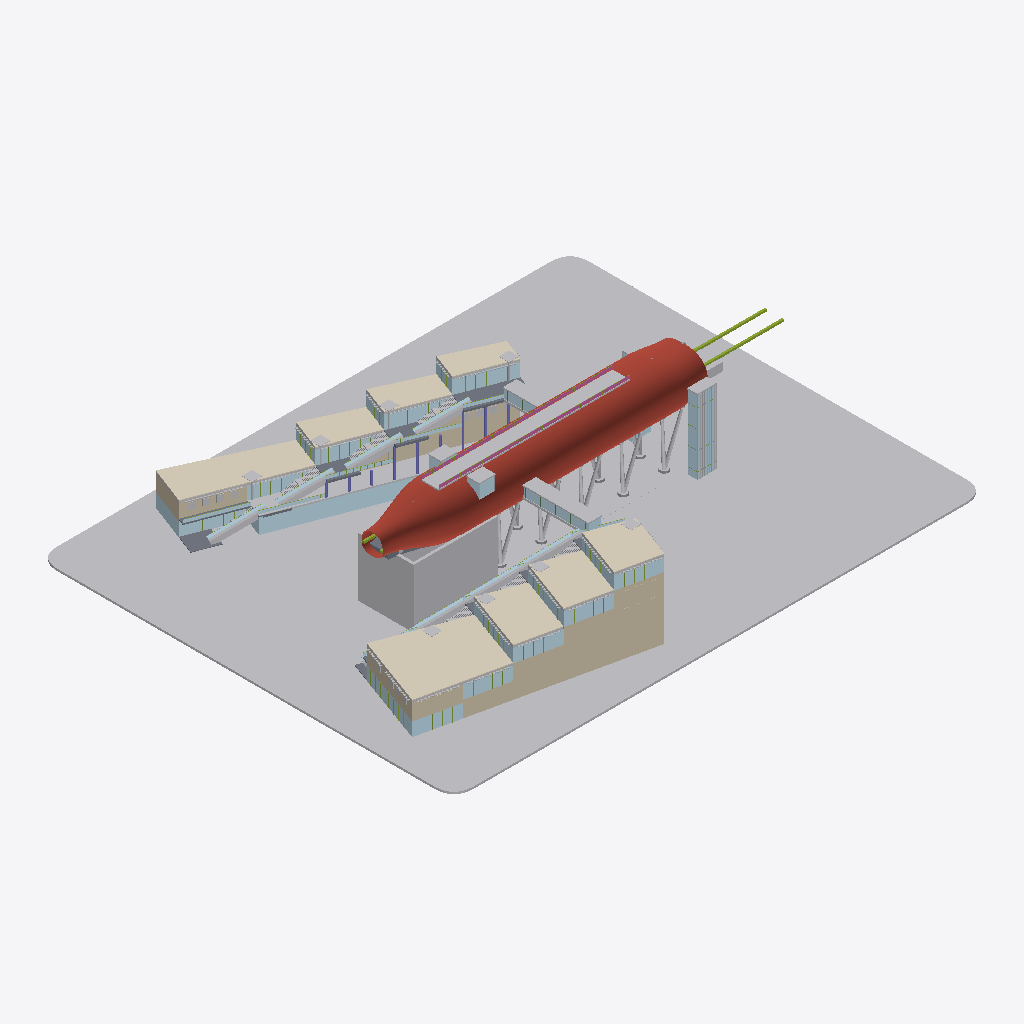
Isometric view of an IFC building model (IFC-SPF (STEP), schema IFC4, length unit metre), seen from the south-west, elements coloured by IFC class (only those large enough to see are counted): 73 other elements (light grey), 30 plates (pale blue), 13 walls (beige), 10 slabs (grey), 9 columns (violet), 8 coverings (cream), 8 members (olive), 2 railings (pink), 1 roof (red-brown).
Extent 156.0 m × 122.0 m × 50.1 m (x, y, z). Storeys (6): G  EL 32.50 m at 0.00 m; L2  EL 37.25 m at 4.75 m; L3  EL 41.75 m at 9.25 m; L4  EL 46.25 m at 13.75 m; PL  EL 50.75 m at 18.25 m; RF  EL 59.40 m at 26.90 m. Elements (2011): 1047 IfcBuildingElementPart, 659 IfcMember, 185 IfcPlate, 44 IfcPile, 20 IfcColumn, 17 IfcWall, 14 IfcBeam, 11 IfcSlab, 8 IfcCovering, 3 IfcGeographicElement, 2 IfcRailing, 1 IfcRoof.

HEADER;
FILE_DESCRIPTION(('Hutoupi Cable Car BOT station design coordination'),'2;1');
FILE_NAME('T1_新化之門站_BIM_V1.6.ifc','2026-11-25T05:30:59',('Hutoupi project model'),('Skytaxi New Energy'),'IfcOpenShell 0.9.0post1+b5e509b','IfcOpenShell 0.9.0post1+b5e509b','');
FILE_SCHEMA(('IFC4'));
ENDSEC;
DATA;
#11=IFCPROJECT('0iriNtmzvI09KgYS_3bMCY',$,'T1 新化之門站設計協調 BIM',$,$,'臺南市新化區虎頭埤地區纜車興建營運移轉案','投資計畫設計協調',(#4),#10);
#15=IFCSITE('14R0ixUnXVlh$Ak_mzo9Zl',$,'T1 站區局部座標',$,$,#14,$,$,.ELEMENT.,$,$,$,$,$);
#19=IFCBUILDING('0GUeqwwSbGSuiKInjXDgwa',$,'T1 新化之門站',$,$,#18,$,$,.ELEMENT.,32.5,$,$);
#25=IFCBUILDINGSTOREY('1Of6HeZhjK$OAc5s$wiCfK',$,'G  EL 32.50 m','V1.6 圖說 T1-A-07',$,#24,$,'迎賓廣場、水鏡與地面店街',.ELEMENT.,0.0);
#36=IFCBUILDINGSTOREY('1E3xH6vqzU5Pv3RV6gDWKE',$,'L2  EL 37.25 m','V1.6 圖說 T1-A-08',$,#35,$,'階梯店街與旅遊服務中心',.ELEMENT.,4.75);
#47=IFCBUILDINGSTOREY('0$qQteOD5S2xhQcllWabgS',$,'L3  EL 41.75 m','V1.6 圖說 T1-A-09',$,#46,$,'階梯店街與站務後勤',.ELEMENT.,9.25);
#58=IFCBUILDINGSTOREY('3CyeEGZKjSgBzARFM3hQFP',$,'L4  EL 46.25 m','V1.6 圖說 T1-A-10',$,#57,$,'階梯店街上段',.ELEMENT.,13.75);
#69=IFCBUILDINGSTOREY('3hprYKb0XK58XbhZa1qh$b',$,'PL  EL 50.75 m','V1.6 圖說 T1-A-11',$,#68,$,'光舟月台與出站層',.ELEMENT.,18.25);
#80=IFCBUILDINGSTOREY('0G3UycOUHSKfyKZvA9UuzF',$,'RF  EL 59.40 m','V1.6 圖說 T1-A-13',$,#79,$,'屋頂天空步道',.ELEMENT.,26.9);
#115=IFCGEOGRAPHICELEMENT('2LKRHldpbHIRe0MuDksuM7',$,'基地底板｜T1-G01-001','廣場・水鏡・機電房','基地底板',#114,#111,'T1-G01-001',.TERRAIN.);
#12106=IFCROOF('2JgrN6l7HSs8My4IPf2dsX',$,'光舟網殼外皮（木格＋ETFE）｜T1-G26-001','光舟網殼・天空步道','光舟木格及 ETFE 外殼',#12105,#12102,'T1-G26-001',.FREEFORM.);
#27565=IFCWALL('1TP3MrBk1G8QbTdoySkLw7',$,'紅磚外牆｜T1-G38-001','南北階梯商店街','紅磚外牆',#27564,#27561,'T1-G38-001',.NOTDEFINED.);
#35915=IFCCOVERING('3nLh_I0pPPhQNnVUnZqIvz',$,'屋頂植栽覆層｜T1-G42-004','南北階梯商店街','屋頂植栽覆層',#35914,#35911,'T1-G42-004',.ROOFING.);
#3351=IFCBUILDINGELEMENTPART('3uXNNW1d9IKBkusaZakWFV',$,'錨碇／跨線支承構件｜T1-G10-003','基礎・V 形柱・錨碇核心樓','西端錨碇核心與傳力構件',#3350,#3347,'T1-G10-003',.USERDEFINED.);
#140=IFCGEOGRAPHICELEMENT('1WQdI5aBjQVhXtiqGW6VwP',$,'水面｜T1-G02-001','廣場・水鏡・機電房','水面',#139,#136,'T1-G02-001',.USERDEFINED.);
#19001=IFCCOVERING('2B4W79RJfL7wo4kpqV_K07',$,'屋頂植栽覆層｜T1-G31-004','南北階梯商店街','屋頂植栽覆層',#19000,#18997,'T1-G31-004',.ROOFING.);
#12197=IFCPLATE('1kvukJH6HR_wxJtzU8f29l',$,'玻璃外殼分件｜T1-G28-002','南北階梯商店街','玻璃外殼分件',#12196,#12193,'T1-G28-002',.CURTAIN_PANEL.);
#10497=IFCBUILDINGELEMENTPART('1cSUuVeyzNGxbl_jznjp$b',$,'木構分件｜T1-G23-008','光舟網殼・天空步道','光舟木網殼及屋頂相接構造',#10496,#10493,'T1-G23-008',.USERDEFINED.);
#35893=IFCCOVERING('2lgePYm7zQAgjV4kNBMJYv',$,'屋頂植栽覆層｜T1-G42-003','南北階梯商店街','屋頂植栽覆層',#35892,#35889,'T1-G42-003',.ROOFING.);
#3395=IFCBUILDINGELEMENTPART('2ywRAnM_DPnvcPq73Dllsf',$,'錨碇／跨線支承構件｜T1-G10-005','基礎・V 形柱・錨碇核心樓','西端錨碇核心與傳力構件',#3394,#3391,'T1-G10-005',.USERDEFINED.);
#35871=IFCCOVERING('04EXm3LuTSRQj7yTJ91EiC',$,'屋頂植栽覆層｜T1-G42-002','南北階梯商店街','屋頂植栽覆層',#35870,#35867,'T1-G42-002',.ROOFING.);
#35849=IFCCOVERING('3k2LDgURXPO9GU5JabFTBM',$,'屋頂植栽覆層｜T1-G42-001','南北階梯商店街','屋頂植栽覆層',#35848,#35845,'T1-G42-001',.ROOFING.);
#14136=IFCBUILDINGELEMENTPART('1xkHfx00TK_e9RBYe5LRTB',$,'米白塗裝分件｜T1-G30-064','南北階梯商店街','米白塗裝分件',#14135,#14132,'T1-G30-064',.USERDEFINED.);
#12131=IFCWALL('1XbmlfYh5UeeRkYokzveKW',$,'紅磚外牆｜T1-G27-001','南北階梯商店街','紅磚外牆',#12130,#12127,'T1-G27-001',.NOTDEFINED.);
#18979=IFCCOVERING('13wfJd239HYubifBCzFqYh',$,'屋頂植栽覆層｜T1-G31-003','南北階梯商店街','屋頂植栽覆層',#18978,#18975,'T1-G31-003',.ROOFING.);
#18957=IFCCOVERING('1Q_Nd5o5jKORZgMXGEV6Kv',$,'屋頂植栽覆層｜T1-G31-002','南北階梯商店街','屋頂植栽覆層',#18956,#18953,'T1-G31-002',.ROOFING.);
#4548=IFCPLATE('09K5zfLovQTwjP7eU$QPLt',$,'玻璃外殼分件｜T1-G14-043','站層・月台・避難','玻璃外殼分件',#4547,#4544,'T1-G14-043',.CURTAIN_PANEL.);
#18935=IFCCOVERING('3qRU__ixLI8xj9Va7GFOfN',$,'屋頂植栽覆層｜T1-G31-001','南北階梯商店街','屋頂植栽覆層',#18934,#18931,'T1-G31-001',.ROOFING.);
#27634=IFCPLATE('2788fGZv1LsQIuW7KqM6pY',$,'玻璃外殼分件｜T1-G39-002','南北階梯商店街','玻璃外殼分件',#27633,#27630,'T1-G39-002',.CURTAIN_PANEL.);
#27587=IFCWALL('01PZxZqs1P7gjW0QHQqoTh',$,'紅磚外牆｜T1-G38-002','南北階梯商店街','紅磚外牆',#27586,#27583,'T1-G38-002',.NOTDEFINED.);
#12153=IFCWALL('11qfWphlfKm9n9LJc6FUNZ',$,'紅磚外牆｜T1-G27-002','南北階梯商店街','紅磚外牆',#12152,#12149,'T1-G27-002',.NOTDEFINED.);
#10010=IFCBUILDINGELEMENTPART('0wD3JXV0bGLvco4apmhvV0',$,'木構分件｜T1-G21-034','站層・月台・避難','木構分件',#10009,#10006,'T1-G21-034',.USERDEFINED.);
#27766=IFCPLATE('3yD57QzvXVEwG7AZsIyg1A',$,'玻璃外殼分件｜T1-G39-008','南北階梯商店街','玻璃外殼分件',#27765,#27762,'T1-G39-008',.CURTAIN_PANEL.);
#12175=IFCPLATE('0zkIIncl9S9Aju2z$2RYxH',$,'玻璃外殼分件｜T1-G28-001','南北階梯商店街','玻璃外殼分件',#12174,#12171,'T1-G28-001',.CURTAIN_PANEL.);
#27678=IFCPLATE('3CHhCOLt9Oq8siztIibmce',$,'玻璃外殼分件｜T1-G39-004','南北階梯商店街','玻璃外殼分件',#27677,#27674,'T1-G39-004',.CURTAIN_PANEL.);
#27612=IFCPLATE('17$1DgiOrRS9eRIdjEMGHD',$,'玻璃外殼分件｜T1-G39-001','南北階梯商店街','玻璃外殼分件',#27611,#27608,'T1-G39-001',.CURTAIN_PANEL.);
#12241=IFCPLATE('0SD7nFXNPJre0O2SS04C$X',$,'玻璃外殼分件｜T1-G28-004','南北階梯商店街','玻璃外殼分件',#12240,#12237,'T1-G28-004',.CURTAIN_PANEL.);
#12329=IFCPLATE('2c$H3lMFDKyuGuB34vK8XX',$,'玻璃外殼分件｜T1-G28-008','南北階梯商店街','玻璃外殼分件',#12328,#12325,'T1-G28-008',.CURTAIN_PANEL.);
#24592=IFCSLAB('30DJK2PKbVi8$I4NfoBY$v',$,'樓板｜T1-G34-001','南北階梯商店街','樓板',#24591,#24588,'T1-G34-001',.FLOOR.);
#27854=IFCPLATE('1ZCVewG7rRZw96PvUbA2Hi',$,'玻璃外殼分件｜T1-G39-012','南北階梯商店街','玻璃外殼分件',#27853,#27850,'T1-G39-012',.CURTAIN_PANEL.);
#4658=IFCPLATE('1Lgzr3qd5ULw_L5yTPuZ1O',$,'玻璃外殼分件｜T1-G14-048','站層・月台・避難','玻璃外殼分件',#4657,#4654,'T1-G14-048',.CURTAIN_PANEL.);
#12059=IFCRAILING('3cIeC424rVFfzqC4_1XQTW',$,'天空步道玻璃欄板｜T1-G25-001','光舟網殼・天空步道','天空步道透明欄板',#12058,#12055,'T1-G25-001',.GUARDRAIL.);
#12081=IFCRAILING('2ZmR3p0jPGweBvOBqzpDU8',$,'天空步道玻璃欄板｜T1-G25-002','光舟網殼・天空步道','天空步道透明欄板',#12080,#12077,'T1-G25-002',.GUARDRAIL.);
#12417=IFCPLATE('0hxrb1STvVLutNY$HXzMM6',$,'玻璃外殼分件｜T1-G28-012','南北階梯商店街','玻璃外殼分件',#12416,#12413,'T1-G28-012',.CURTAIN_PANEL.);
#9966=IFCBUILDINGELEMENTPART('2cNOPh_lLJnRI9pTkVR1rW',$,'木構分件｜T1-G21-032','站層・月台・避難','木構分件',#9965,#9962,'T1-G21-032',.USERDEFINED.);
#24680=IFCSLAB('1_s6HLRULNJ8I2LZXRUBUq',$,'樓板｜T1-G34-005','南北階梯商店街','樓板',#24679,#24676,'T1-G34-005',.FLOOR.);
#3040=IFCBUILDINGELEMENTPART('0y_5MTG$jJrBcQ5246A6Az',$,'清水混凝土分件｜T1-G09-019','基礎・V 形柱・錨碇核心樓','V 形柱及地面支承',#3039,#3036,'T1-G09-019',.USERDEFINED.);
#3172=IFCBUILDINGELEMENTPART('0iT5GWYQrJS8MP4ix$Cskl',$,'清水混凝土分件｜T1-G09-025','基礎・V 形柱・錨碇核心樓','V 形柱及地面支承',#3171,#3168,'T1-G09-025',.USERDEFINED.);
#27100=IFCBUILDINGELEMENTPART('37miYLOtLILPjb_nor20yB',$,'商店街原模分件｜T1-G36-100','南北階梯商店街','北階梯店街模型配件',#27099,#27096,'T1-G36-100',.USERDEFINED.);
#2644=IFCBUILDINGELEMENTPART('2$e8Klt8rKcBoJX6Xn4dHA',$,'清水混凝土分件｜T1-G09-001','基礎・V 形柱・錨碇核心樓','V 形柱及地面支承',#2643,#2640,'T1-G09-001',.USERDEFINED.);
#24614=IFCSLAB('3x3DBylt9TZu2B5Eks$BbS',$,'樓板｜T1-G34-002','南北階梯商店街','樓板',#24613,#24610,'T1-G34-002',.FLOOR.);
#24636=IFCSLAB('1dSdX1169I2RY845ZqQwjM',$,'樓板｜T1-G34-003','南北階梯商店街','樓板',#24635,#24632,'T1-G34-003',.FLOOR.);
#42354=IFCBUILDINGELEMENTPART('1BRo4LAafO8Allnbqy1yO3',$,'商店街原模分件｜T1-G47-026','南北階梯商店街','南階梯店街模型配件',#42353,#42350,'T1-G47-026',.USERDEFINED.);
#42926=IFCBUILDINGELEMENTPART('3fuqTBkqLQT8FprWtYQXTU',$,'商店街原模分件｜T1-G47-052','南北階梯商店街','南階梯店街模型配件',#42925,#42922,'T1-G47-052',.USERDEFINED.);
#25472=IFCBUILDINGELEMENTPART('0iGJ_YO0TKeP3Qkb0I$asH',$,'商店街原模分件｜T1-G36-026','南北階梯商店街','北階梯店街模型配件',#25471,#25468,'T1-G36-026',.USERDEFINED.);
#26044=IFCBUILDINGELEMENTPART('3n8WG_6zPUrwuVAReKnTfP',$,'商店街原模分件｜T1-G36-052','南北階梯商店街','北階梯店街模型配件',#26043,#26040,'T1-G36-052',.USERDEFINED.);
#43432=IFCBUILDINGELEMENTPART('3LPdZLJ1POHPxZ80dHK8fb',$,'商店街原模分件｜T1-G47-075','南北階梯商店街','南階梯店街模型配件',#43431,#43428,'T1-G47-075',.USERDEFINED.);
#9259=IFCMEMBER('34uwgIh9bRGBe8YoDGd1qY',$,'上置弦線｜T1-G17-002','站層・月台・避難','連續弦線和上置導向介面',#9258,#9255,'T1-G17-002',.CHORD.);
#26550=IFCBUILDINGELEMENTPART('1U7GttgwPMvQD5tw_Nlhl_',$,'商店街原模分件｜T1-G36-075','南北階梯商店街','北階梯店街模型配件',#26549,#26546,'T1-G36-075',.USERDEFINED.);
#3307=IFCBUILDINGELEMENTPART('0QLKwFLqbQ2QAHfqE9w1I$',$,'錨碇／跨線支承構件｜T1-G10-001','基礎・V 形柱・錨碇核心樓','西端錨碇核心與傳力構件',#3306,#3303,'T1-G10-001',.USERDEFINED.);
#9237=IFCMEMBER('2bXRNFgb5Swu53sNqZgXBy',$,'上置弦線｜T1-G17-001','站層・月台・避難','連續弦線和上置導向介面',#9236,#9233,'T1-G17-001',.CHORD.);
#7320=IFCBUILDINGELEMENTPART('2cQeJLUdvVxhPzMCk6u1bt',$,'纜車固定構件｜T1-G15-121','站層・月台・避難','站內弦線配套與轉運介面',#7319,#7316,'T1-G15-121',.USERDEFINED.);
#2908=IFCBUILDINGELEMENTPART('1ULzKu$ePM3PpDBcVJHO0h',$,'清水混凝土分件｜T1-G09-013','基礎・V 形柱・錨碇核心樓','V 形柱及地面支承',#2907,#2904,'T1-G09-013',.USERDEFINED.);
#2776=IFCBUILDINGELEMENTPART('1yjAiLpIbUTecLeEVwebxt',$,'清水混凝土分件｜T1-G09-007','基礎・V 形柱・錨碇核心樓','V 形柱及地面支承',#2775,#2772,'T1-G09-007',.USERDEFINED.);
#4592=IFCPLATE('01qBcM0C9TuQh6jhGCD6PL',$,'玻璃外殼分件｜T1-G14-045','站層・月台・避難','玻璃外殼分件',#4591,#4588,'T1-G14-045',.CURTAIN_PANEL.);
#24658=IFCSLAB('0nk0hbEH9NLB1G$lsdtWNv',$,'樓板｜T1-G34-004','南北階梯商店街','樓板',#24657,#24654,'T1-G34-004',.FLOOR.);
#9922=IFCBUILDINGELEMENTPART('3syRyKbiHOJ8AVh$PLoxqt',$,'木構分件｜T1-G21-030','站層・月台・避難','木構分件',#9921,#9918,'T1-G21-030',.USERDEFINED.);
#9812=IFCBUILDINGELEMENTPART('0XaX8COsvVsfHbzL8mDtsf',$,'木構分件｜T1-G21-025','站層・月台・避難','木構分件',#9811,#9808,'T1-G21-025',.USERDEFINED.);
#9482=IFCBUILDINGELEMENTPART('2t6$3gYdbRCeS47Ozg4hiM',$,'木構分件｜T1-G21-010','站層・月台・避難','木構分件',#9481,#9478,'T1-G21-010',.USERDEFINED.);
#16732=IFCBUILDINGELEMENTPART('1oznvqQB1PzezqZCRd1GV_',$,'米白塗裝分件｜T1-G30-182','南北階梯商店街','米白塗裝分件',#16731,#16728,'T1-G30-182',.USERDEFINED.);
#4636=IFCPLATE('3hDrj42xPPBwtPx0mmiC4J',$,'玻璃外殼分件｜T1-G14-047','站層・月台・避難','玻璃外殼分件',#4635,#4632,'T1-G14-047',.CURTAIN_PANEL.);
#12505=IFCPLATE('0dsyNKodfG69IdpGq0I6_k',$,'玻璃外殼分件｜T1-G28-016','南北階梯商店街','玻璃外殼分件',#12504,#12501,'T1-G28-016',.CURTAIN_PANEL.);
#32612=IFCBUILDINGELEMENTPART('2hUIZOtlnQUOmUZzySnqee',$,'米白塗裝分件｜T1-G41-202','南北階梯商店街','米白塗裝分件',#32611,#32608,'T1-G41-202',.USERDEFINED.);
#12263=IFCPLATE('15HLeoPA5Ojgnpc3Jee4zh',$,'玻璃外殼分件｜T1-G28-005','南北階梯商店街','玻璃外殼分件',#12262,#12259,'T1-G28-005',.CURTAIN_PANEL.);
#12439=IFCPLATE('0ffE0EnY9SWAd16H2FRytA',$,'玻璃外殼分件｜T1-G28-013','南北階梯商店街','玻璃外殼分件',#12438,#12435,'T1-G28-013',.CURTAIN_PANEL.);
#3508=IFCSLAB('0UMCIXPYXVmfjG$aY05dFh',$,'樓板｜T1-G11-001','站層・月台・避難','光舟站層樓板',#3507,#3504,'T1-G11-001',.FLOOR.);
#12307=IFCPLATE('3kKsTiAY1RhvCreTvK1s2F',$,'玻璃外殼分件｜T1-G28-007','南北階梯商店街','玻璃外殼分件',#12306,#12303,'T1-G28-007',.CURTAIN_PANEL.);
#12395=IFCPLATE('3rzP7SF4LPMhbO9meet619',$,'玻璃外殼分件｜T1-G28-011','南北階梯商店街','玻璃外殼分件',#12394,#12391,'T1-G28-011',.CURTAIN_PANEL.);
#12483=IFCPLATE('0HfW237E5S2QCFWlbFfjiU',$,'玻璃外殼分件｜T1-G28-015','南北階梯商店街','玻璃外殼分件',#12482,#12479,'T1-G28-015',.CURTAIN_PANEL.);
#12549=IFCPLATE('0IWdQMPNvQIRpt9Pz7aNUV',$,'玻璃外殼分件｜T1-G28-018','南北階梯商店街','玻璃外殼分件',#12548,#12545,'T1-G28-018',.CURTAIN_PANEL.);
#12351=IFCPLATE('0DU41x5MTQ2eJQVFbfvZeQ',$,'玻璃外殼分件｜T1-G28-009','南北階梯商店街','玻璃外殼分件',#12350,#12347,'T1-G28-009',.CURTAIN_PANEL.);
#27744=IFCPLATE('2x$pFt3inOnvPlPTNf$KX_',$,'玻璃外殼分件｜T1-G39-007','南北階梯商店街','玻璃外殼分件',#27743,#27740,'T1-G39-007',.CURTAIN_PANEL.);
#27832=IFCPLATE('2SqLRbCGrHvgiVAcej3NO7',$,'玻璃外殼分件｜T1-G39-011','南北階梯商店街','玻璃外殼分件',#27831,#27828,'T1-G39-011',.CURTAIN_PANEL.);
#27920=IFCPLATE('2n$p1GZynVAfGE5n0dWAfD',$,'玻璃外殼分件｜T1-G39-015','南北階梯商店街','玻璃外殼分件',#27919,#27916,'T1-G39-015',.CURTAIN_PANEL.);
#9702=IFCBUILDINGELEMENTPART('3urthAWTLLpQ$yjL_Ew6BR',$,'木構分件｜T1-G21-020','站層・月台・避難','木構分件',#9701,#9698,'T1-G21-020',.USERDEFINED.);
#3329=IFCBUILDINGELEMENTPART('0uDkrfC8rQjfOclR4m8KqU',$,'錨碇／跨線支承構件｜T1-G10-002','基礎・V 形柱・錨碇核心樓','西端錨碇核心與傳力構件',#3328,#3325,'T1-G10-002',.USERDEFINED.);
#9988=IFCBUILDINGELEMENTPART('03pzOD$ifKIAI447cFBP21',$,'木構分件｜T1-G21-033','站層・月台・避難','木構分件',#9987,#9984,'T1-G21-033',.USERDEFINED.);
#15412=IFCBUILDINGELEMENTPART('13suk_4hrQCwmEMwS8x90Z',$,'米白塗裝分件｜T1-G30-122','南北階梯商店街','米白塗裝分件',#15411,#15408,'T1-G30-122',.USERDEFINED.);
#12219=IFCPLATE('3y8ppa_wHL6gbJhW492rn2',$,'玻璃外殼分件｜T1-G28-003','南北階梯商店街','玻璃外殼分件',#12218,#12215,'T1-G28-003',.CURTAIN_PANEL.);
#2842=IFCBUILDINGELEMENTPART('2WxqCt69HGTPys6_dvInX3',$,'清水混凝土分件｜T1-G09-010','基礎・V 形柱・錨碇核心樓','V 形柱及地面支承',#2841,#2838,'T1-G09-010',.USERDEFINED.);
#3106=IFCBUILDINGELEMENTPART('1TQPt3P$jSJfQUPbZLHRVY',$,'清水混凝土分件｜T1-G09-022','基礎・V 形柱・錨碇核心樓','V 形柱及地面支承',#3105,#3102,'T1-G09-022',.USERDEFINED.);
#3238=IFCBUILDINGELEMENTPART('2_mHCcgx9KNRtEkiGIwOSF',$,'清水混凝土分件｜T1-G09-028','基礎・V 形柱・錨碇核心樓','V 形柱及地面支承',#3237,#3234,'T1-G09-028',.USERDEFINED.);
#12750=IFCBUILDINGELEMENTPART('3mWyNixcbKlO3Pu$FL0CLM',$,'米白塗裝分件｜T1-G30-001','南北階梯商店街','米白塗裝分件',#12749,#12746,'T1-G30-001',.USERDEFINED.);
#27430=IFCBUILDINGELEMENTPART('0_ogirRfvRqvRXTU5bzfFe',$,'木構分件｜T1-G37-015','南北階梯商店街','木構分件',#27429,#27426,'T1-G37-015',.USERDEFINED.);
#27210=IFCBUILDINGELEMENTPART('12haPZuIbK09v3xgyR0HtD',$,'木構分件｜T1-G37-005','南北階梯商店街','木構分件',#27209,#27206,'T1-G37-005',.USERDEFINED.);
#27540=IFCBUILDINGELEMENTPART('3SK__7qE1Q9RTi0pfWWYmG',$,'木構分件｜T1-G37-020','南北階梯商店街','木構分件',#27539,#27536,'T1-G37-020',.USERDEFINED.);
#27320=IFCBUILDINGELEMENTPART('0HqDtq6DTNEwmP_aIxKCyd',$,'木構分件｜T1-G37-010','南北階梯商店街','木構分件',#27319,#27316,'T1-G37-010',.USERDEFINED.);
#31270=IFCBUILDINGELEMENTPART('2D$sXfh0LQ6BsgI3rRMdzN',$,'米白塗裝分件｜T1-G41-141','南北階梯商店街','米白塗裝分件',#31269,#31266,'T1-G41-141',.USERDEFINED.);
#44205=IFCBUILDINGELEMENTPART('2NiR5ZgJLOVBIys$mRQnFs',$,'木構分件｜T1-G48-010','南北階梯商店街','木構分件',#44204,#44201,'T1-G48-010',.USERDEFINED.);
#29994=IFCBUILDINGELEMENTPART('1FHgAnZQzLT83rosg0agoy',$,'米白塗裝分件｜T1-G41-083','南北階梯商店街','米白塗裝分件',#29993,#29990,'T1-G41-083',.USERDEFINED.);
#44095=IFCBUILDINGELEMENTPART('26rLwwXzrLG8XEn4JKZYU8',$,'木構分件｜T1-G48-005','南北階梯商店街','木構分件',#44094,#44091,'T1-G48-005',.USERDEFINED.);
#44315=IFCBUILDINGELEMENTPART('02_q_72QrHgOQ9uqB$2CNO',$,'木構分件｜T1-G48-015','南北階梯商店街','木構分件',#44314,#44311,'T1-G48-015',.USERDEFINED.);
#44425=IFCBUILDINGELEMENTPART('1vxGaZOg5J0ghU01YCKetJ',$,'木構分件｜T1-G48-020','南北階梯商店街','木構分件',#44424,#44421,'T1-G48-020',.USERDEFINED.);
#14158=IFCBUILDINGELEMENTPART('3AA$1pacbGqvvPJApqL9_i',$,'米白塗裝分件｜T1-G30-065','南北階梯商店街','米白塗裝分件',#14157,#14154,'T1-G30-065',.USERDEFINED.);
#28190=IFCBUILDINGELEMENTPART('0LprKNBO9N$xGyYpGtqCUP',$,'米白塗裝分件｜T1-G41-001','南北階梯商店街','米白塗裝分件',#28189,#28186,'T1-G41-001',.USERDEFINED.);
#41556=IFCSLAB('1q4Nly6UPT$Oj6ERJREvEl',$,'樓板｜T1-G45-005','南北階梯商店街','樓板',#41555,#41552,'T1-G45-005',.FLOOR.);
#4614=IFCPLATE('28a16fsknMIg0XUUJg8Ea4',$,'玻璃外殼分件｜T1-G14-046','站層・月台・避難','玻璃外殼分件',#4613,#4610,'T1-G14-046',.CURTAIN_PANEL.);
#12037=IFCMEMBER('0XqpvXf7zRtuqo35WeXR5c',$,'深灰金屬框分件｜T1-G24-070','光舟網殼・天空步道','天空步道框架與欄杆',#12036,#12033,'T1-G24-070',.MEMBER.);
#3373=IFCBUILDINGELEMENTPART('1Iy4nE739T8PJYlVPgnDsx',$,'錨碇／跨線支承構件｜T1-G10-004','基礎・V 形柱・錨碇核心樓','西端錨碇核心與傳力構件',#3372,#3369,'T1-G10-004',.USERDEFINED.);
#11267=IFCMEMBER('3aVZWxfI5GuQO4LfNJS8zL',$,'深灰金屬框分件｜T1-G24-035','光舟網殼・天空步道','天空步道框架與欄杆',#11266,#11263,'T1-G24-035',.MEMBER.);
#24834=IFCCOLUMN('16i$PO_5TJ5Qk7qctIpCUY',$,'清水混凝土柱狀分件｜T1-G35-007','南北階梯商店街','清水混凝土柱狀分件',#24833,#24830,'T1-G35-007',.COLUMN.);
#24812=IFCCOLUMN('2_Po7DrY5HP9o0oUrMnryK',$,'清水混凝土柱狀分件｜T1-G35-006','南北階梯商店街','清水混凝土柱狀分件',#24811,#24808,'T1-G35-006',.COLUMN.);
#24746=IFCCOLUMN('34FGy7SKHU2BS3xwt2qhVU',$,'清水混凝土柱狀分件｜T1-G35-003','南北階梯商店街','清水混凝土柱狀分件',#24745,#24742,'T1-G35-003',.COLUMN.);
#9306=IFCBUILDINGELEMENTPART('0QPcgBygzP$PKcY7Rtj0H4',$,'木構分件｜T1-G21-002','站層・月台・避難','木構分件',#9305,#9302,'T1-G21-002',.USERDEFINED.);
#9372=IFCBUILDINGELEMENTPART('3FxY3eAvbKi9j2gWsuKAoy',$,'木構分件｜T1-G21-005','站層・月台・避難','木構分件',#9371,#9368,'T1-G21-005',.USERDEFINED.);
#9284=IFCBUILDINGELEMENTPART('0lJu8x3gPKU9nf2ksP1$sr',$,'木構分件｜T1-G21-001','站層・月台・避難','木構分件',#9283,#9280,'T1-G21-001',.USERDEFINED.);
#9350=IFCBUILDINGELEMENTPART('0yadgvAerK1uyJXNJmx16L',$,'木構分件｜T1-G21-004','站層・月台・避難','木構分件',#9349,#9346,'T1-G21-004',.USERDEFINED.);
#9328=IFCBUILDINGELEMENTPART('0KuCARvWXImuuDDB$3n3jt',$,'木構分件｜T1-G21-003','站層・月台・避難','木構分件',#9327,#9324,'T1-G21-003',.USERDEFINED.);
#9394=IFCBUILDINGELEMENTPART('1mrySwHpvJxwNCPF6fAbLy',$,'木構分件｜T1-G21-006','站層・月台・避難','木構分件',#9393,#9390,'T1-G21-006',.USERDEFINED.);
#9438=IFCBUILDINGELEMENTPART('1IY3MCxb9L5g3XHFJNFmhW',$,'木構分件｜T1-G21-008','站層・月台・避難','木構分件',#9437,#9434,'T1-G21-008',.USERDEFINED.);
#9416=IFCBUILDINGELEMENTPART('2HR0IW6RvUhOPmM60aQGeq',$,'木構分件｜T1-G21-007','站層・月台・避難','木構分件',#9415,#9412,'T1-G21-007',.USERDEFINED.);
#9460=IFCBUILDINGELEMENTPART('3Na0oRaynGrwZauDyleRY_',$,'木構分件｜T1-G21-009','站層・月台・避難','木構分件',#9459,#9456,'T1-G21-009',.USERDEFINED.);
#27656=IFCPLATE('2CDDxWupfIy8ZbYD28rggw',$,'玻璃外殼分件｜T1-G39-003','南北階梯商店街','玻璃外殼分件',#27655,#27652,'T1-G39-003',.CURTAIN_PANEL.);
#4570=IFCPLATE('1ZFJdOC_HPr9$yp_M0Gxs1',$,'玻璃外殼分件｜T1-G14-044','站層・月台・避難','玻璃外殼分件',#4569,#4566,'T1-G14-044',.CURTAIN_PANEL.);
#24768=IFCCOLUMN('0Qf3v5pRvTAwa2doyJN$nq',$,'清水混凝土柱狀分件｜T1-G35-004','南北階梯商店街','清水混凝土柱狀分件',#24767,#24764,'T1-G35-004',.COLUMN.);
#9944=IFCBUILDINGELEMENTPART('16LebT9vPURvX2xYKAiHLg',$,'木構分件｜T1-G21-031','站層・月台・避難','木構分件',#9943,#9940,'T1-G21-031',.USERDEFINED.);
#41468=IFCSLAB('2_wzwBDlrOYOyvt8w1uzHg',$,'樓板｜T1-G45-001','南北階梯商店街','樓板',#41467,#41464,'T1-G45-001',.FLOOR.);
#41490=IFCSLAB('3o4T9w4zHRZuxyf63KHn8_',$,'樓板｜T1-G45-002','南北階梯商店街','樓板',#41489,#41486,'T1-G45-002',.FLOOR.);
#41512=IFCSLAB('1ypqJ4$pzQL92E2lcngFIJ',$,'樓板｜T1-G45-003','南北階梯商店街','樓板',#41511,#41508,'T1-G45-003',.FLOOR.);
#18118=IFCBUILDINGELEMENTPART('2eRSOoa9TKlxMDyD78xvbw',$,'米白塗裝分件｜T1-G30-245','南北階梯商店街','米白塗裝分件',#18117,#18114,'T1-G30-245',.USERDEFINED.);
#18162=IFCBUILDINGELEMENTPART('0V3Dn1exfMGey9ExmhOAtP',$,'米白塗裝分件｜T1-G30-247','南北階梯商店街','米白塗裝分件',#18161,#18158,'T1-G30-247',.USERDEFINED.);
#18140=IFCBUILDINGELEMENTPART('196pkYpWnLaePFDwBx2qt$',$,'米白塗裝分件｜T1-G30-246','南北階梯商店街','米白塗裝分件',#18139,#18136,'T1-G30-246',.USERDEFINED.);
#24724=IFCCOLUMN('0eyc8F0iDTj98OAhskrHFy',$,'清水混凝土柱狀分件｜T1-G35-002','南北階梯商店街','清水混凝土柱狀分件',#24723,#24720,'T1-G35-002',.COLUMN.);
#12970=IFCBUILDINGELEMENTPART('0qAovbXrfRve6QBu_ulVl3',$,'米白塗裝分件｜T1-G30-011','南北階梯商店街','米白塗裝分件',#12969,#12966,'T1-G30-011',.USERDEFINED.);
#28652=IFCWALL('1mIXpAeO5UGQLJFdmNcnrq',$,'米白塗裝牆狀分件｜T1-G41-022','南北階梯商店街','米白塗裝牆狀分件',#28651,#28648,'T1-G41-022',.NOTDEFINED.);
#28718=IFCWALL('1Fr5avciLMWBLrQoHKDE$r',$,'米白塗裝牆狀分件｜T1-G41-025','南北階梯商店街','米白塗裝牆狀分件',#28717,#28714,'T1-G41-025',.NOTDEFINED.);
#28762=IFCWALL('2EKTO8BavMEhTMjEPvyH_u',$,'米白塗裝牆狀分件｜T1-G41-027','南北階梯商店街','米白塗裝牆狀分件',#28761,#28758,'T1-G41-027',.NOTDEFINED.);
#35208=IFCWALL('0_QAtVG9HGvuE6vLaQFh$y',$,'米白塗裝牆狀分件｜T1-G41-320','南北階梯商店街','米白塗裝牆狀分件',#35207,#35204,'T1-G41-320',.NOTDEFINED.);
ENDSEC;
